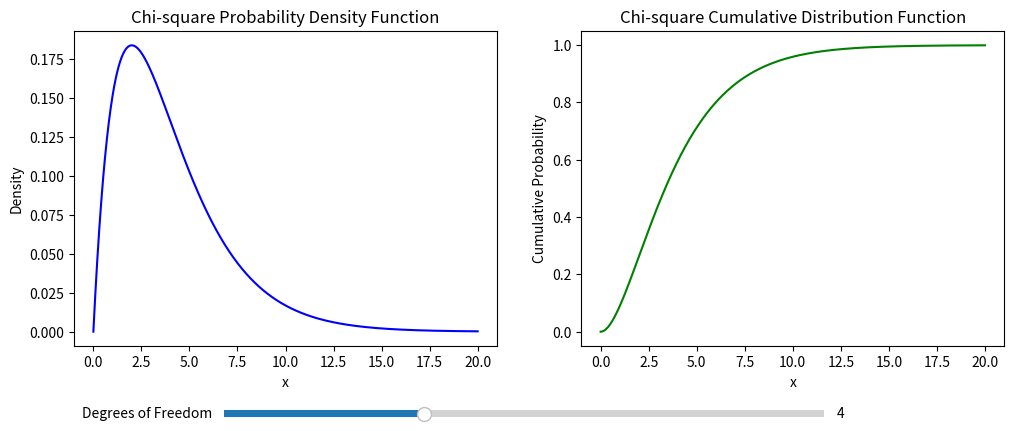

Python code for this plot:
import numpy as np
import matplotlib.pyplot as plt
from scipy.stats import chi2
from matplotlib.widgets import Slider

# Initial setup for degrees of freedom
initial_df = 4

# Create figure and axis objects
fig, (ax_pdf, ax_cdf) = plt.subplots(1, 2, figsize=(12, 5))
plt.subplots_adjust(bottom=0.25)

# X range for the chi-square distribution
x = np.linspace(0, 20, 1000)

# Initial PDF and CDF plots
pdf, = ax_pdf.plot(x, chi2.pdf(x, initial_df), color="blue")
cdf, = ax_cdf.plot(x, chi2.cdf(x, initial_df), color="green")

# Set plot titles and labels
ax_pdf.set_title("Chi-square Probability Density Function")
ax_pdf.set_xlabel("x")
ax_pdf.set_ylabel("Density")
ax_cdf.set_title("Chi-square Cumulative Distribution Function")
ax_cdf.set_xlabel("x")
ax_cdf.set_ylabel("Cumulative Probability")

# Create slider axis and slider
ax_slider = plt.axes([0.25, 0.1, 0.5, 0.03])
df_slider = Slider(ax_slider, "Degrees of Freedom", 1, 10, valinit=initial_df, valstep=1)

# Update function to redraw the plots
def update(val):
    df = df_slider.val
    pdf.set_ydata(chi2.pdf(x, df))
    cdf.set_ydata(chi2.cdf(x, df))
    fig.canvas.draw_idle()

# Attach the update function to the slider
df_slider.on_changed(update)

plt.show()
